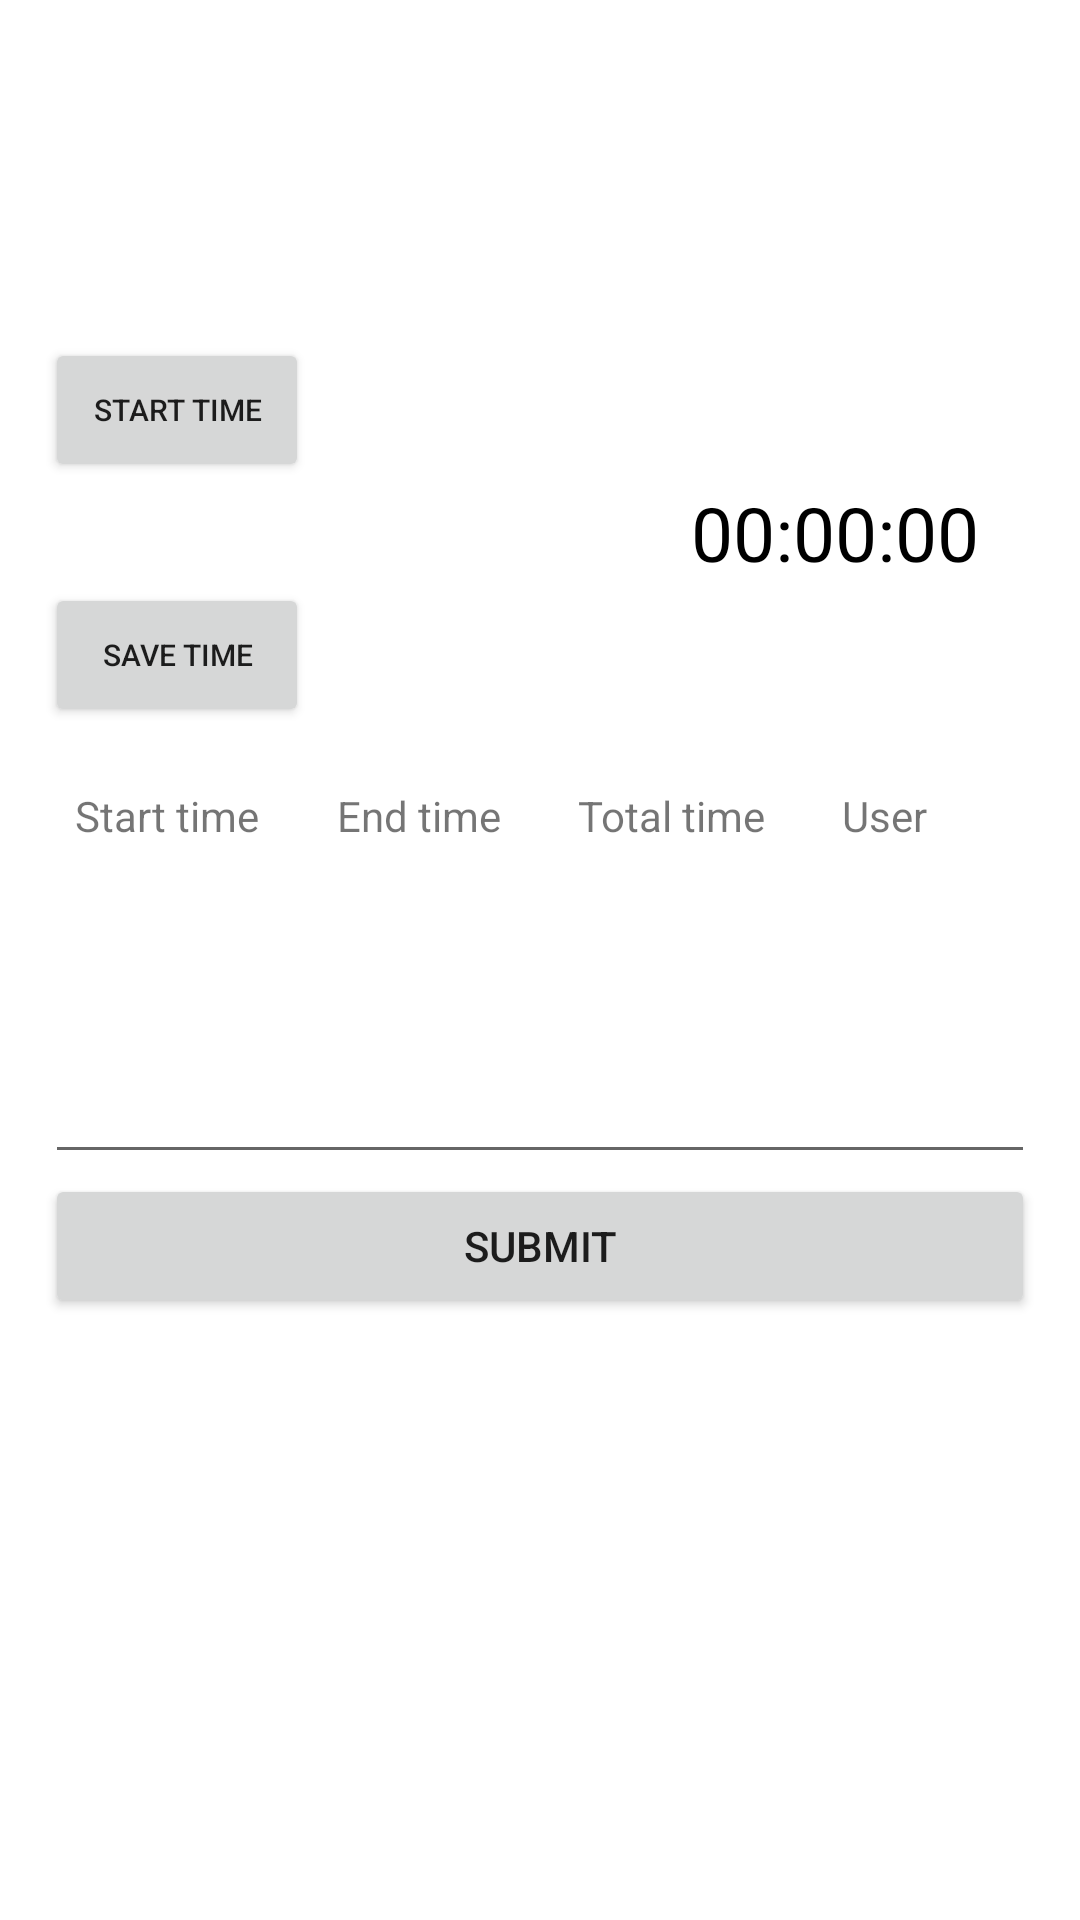

This screen was rendered from an Android layout file. Write that file and the resources it references.
<!-- AndroidManifest.xml: application theme Theme.TeamyMobileApp -->
<!-- res/layout/activity_main.xml -->
<?xml version="1.0" encoding="utf-8"?>
<LinearLayout xmlns:android="http://schemas.android.com/apk/res/android"
    xmlns:tools="http://schemas.android.com/tools"
    android:layout_width="match_parent"
    android:layout_height="match_parent"
    android:orientation="vertical"
    android:padding="@dimen/main_padding"
    tools:context=".MainActivity">

    <LinearLayout
        android:layout_width="match_parent"
        android:layout_height="wrap_content"
        android:orientation="vertical">

        <TextView
            android:id="@+id/projectName"
            android:layout_width="wrap_content"
            android:layout_height="wrap_content"
            android:textAppearance="?android:attr/textAppearanceLarge"
            tools:text="Project Name: " />

        <TextView
            android:id="@+id/tvDate"
            android:layout_width="wrap_content"
            android:layout_height="wrap_content"
            android:layout_gravity="center_vertical"
            android:textAppearance="?android:attr/textAppearanceLarge"
            tools:text="5/30/19" />
    </LinearLayout>

    <TextView
        android:id="@+id/projectDescription"
        android:layout_width="match_parent"
        android:layout_height="wrap_content"
        android:layout_marginTop="@dimen/mt_10"
        android:layout_marginBottom="@dimen/mb_10"
        tools:text="specimen book. It has survived not only five centuries, but also the leap into electronic typesetting, remaining essentially unchanged. It was popularised in the 1960s with the release of Least sheets containing Lorem" />


    <Button
        android:id="@+id/startStopButton"
        android:layout_width="wrap_content"
        android:layout_height="wrap_content"
        android:text="@string/start_time"
        android:textSize="@dimen/btnTextSize" />

    <TextView
        android:id="@+id/tvTime"
        android:layout_width="177dp"
        android:layout_height="wrap_content"
        android:text="@string/place_holder_time"
        android:textAlignment="center"
        android:textColor="@color/black"
        android:textSize="25sp"
        android:layout_marginStart="175dp"/>

    <Button
        android:id="@+id/saveButton"
        android:layout_width="wrap_content"
        android:layout_height="wrap_content"
        android:layout_marginBottom="@dimen/mb_10"
        android:text="@string/saveTime"
        android:textSize="@dimen/btnTextSize" />

    <TableLayout
        android:layout_width="match_parent"
        android:layout_height="wrap_content">

        <TableRow
            android:background="@color/white"
            android:padding="10dp">

            <TextView
                android:layout_width="wrap_content"
                android:layout_height="wrap_content"
                android:layout_weight="1"
                android:text="@string/start_time" />


            <TextView
                android:layout_width="wrap_content"
                android:layout_height="wrap_content"
                android:layout_weight="1"
                android:text="@string/end_time" />

            <TextView
                android:layout_width="wrap_content"
                android:layout_height="wrap_content"
                android:layout_weight="1"
                android:text="@string/total_time" />

            <TextView
                android:layout_width="wrap_content"
                android:layout_height="wrap_content"
                android:layout_weight="1"
                android:text="@string/user" />
        </TableRow>
    </TableLayout>

    <LinearLayout
        android:layout_width="match_parent"
        android:layout_height="wrap_content">

        <androidx.recyclerview.widget.RecyclerView
            android:id="@+id/mRecycler"
            android:layout_width="match_parent"
            android:layout_height="match_parent" />
    </LinearLayout>

    <EditText
        android:id="@+id/editTextTextMultiLine"
        android:layout_width="match_parent"
        android:layout_height="100dp"
        android:ems="10"
        android:gravity="start|top"
        android:inputType="textMultiLine"
        tools:text="Teamy project is no good"/>

    <Button
        android:id="@+id/btnSubmit"
        android:layout_width="match_parent"
        android:layout_height="wrap_content"
        android:text="@string/submit" />


</LinearLayout>
<!-- resources referenced by this layout -->
<resources>
  <color name="black">#FF000000</color>
  <color name="white">#FFFFFFFF</color>
  <dimen name="btnTextSize">10sp</dimen>
  <dimen name="main_padding">15dp</dimen>
  <dimen name="mb_10">10dp</dimen>
  <dimen name="mt_10">10dp</dimen>
  <string name="end_time">End time</string>
  <string name="place_holder_time">00:00:00</string>
  <string name="saveTime">Save Time</string>
  <string name="start_time">Start time</string>
  <string name="submit">Submit</string>
  <string name="total_time">Total time</string>
  <string name="user">User</string>
  <style name="Theme.TeamyMobileApp" parent="Theme.MaterialComponents.DayNight.DarkActionBar">
          
          <item name="colorPrimary">@color/purple_500</item>
          <item name="colorPrimaryVariant">@color/purple_700</item>
          <item name="colorOnPrimary">@color/white</item>
          
          <item name="colorSecondary">@color/teal_200</item>
          <item name="colorSecondaryVariant">@color/teal_700</item>
          <item name="colorOnSecondary">@color/black</item>
          
          <item name="android:statusBarColor" tools:targetApi="l">?attr/colorPrimaryVariant</item>
          
      </style>
  <color name="purple_500">#FF6200EE</color>
  <color name="purple_700">#FF3700B3</color>
  <color name="teal_200">#FF03DAC5</color>
  <color name="teal_700">#FF018786</color>
</resources>
